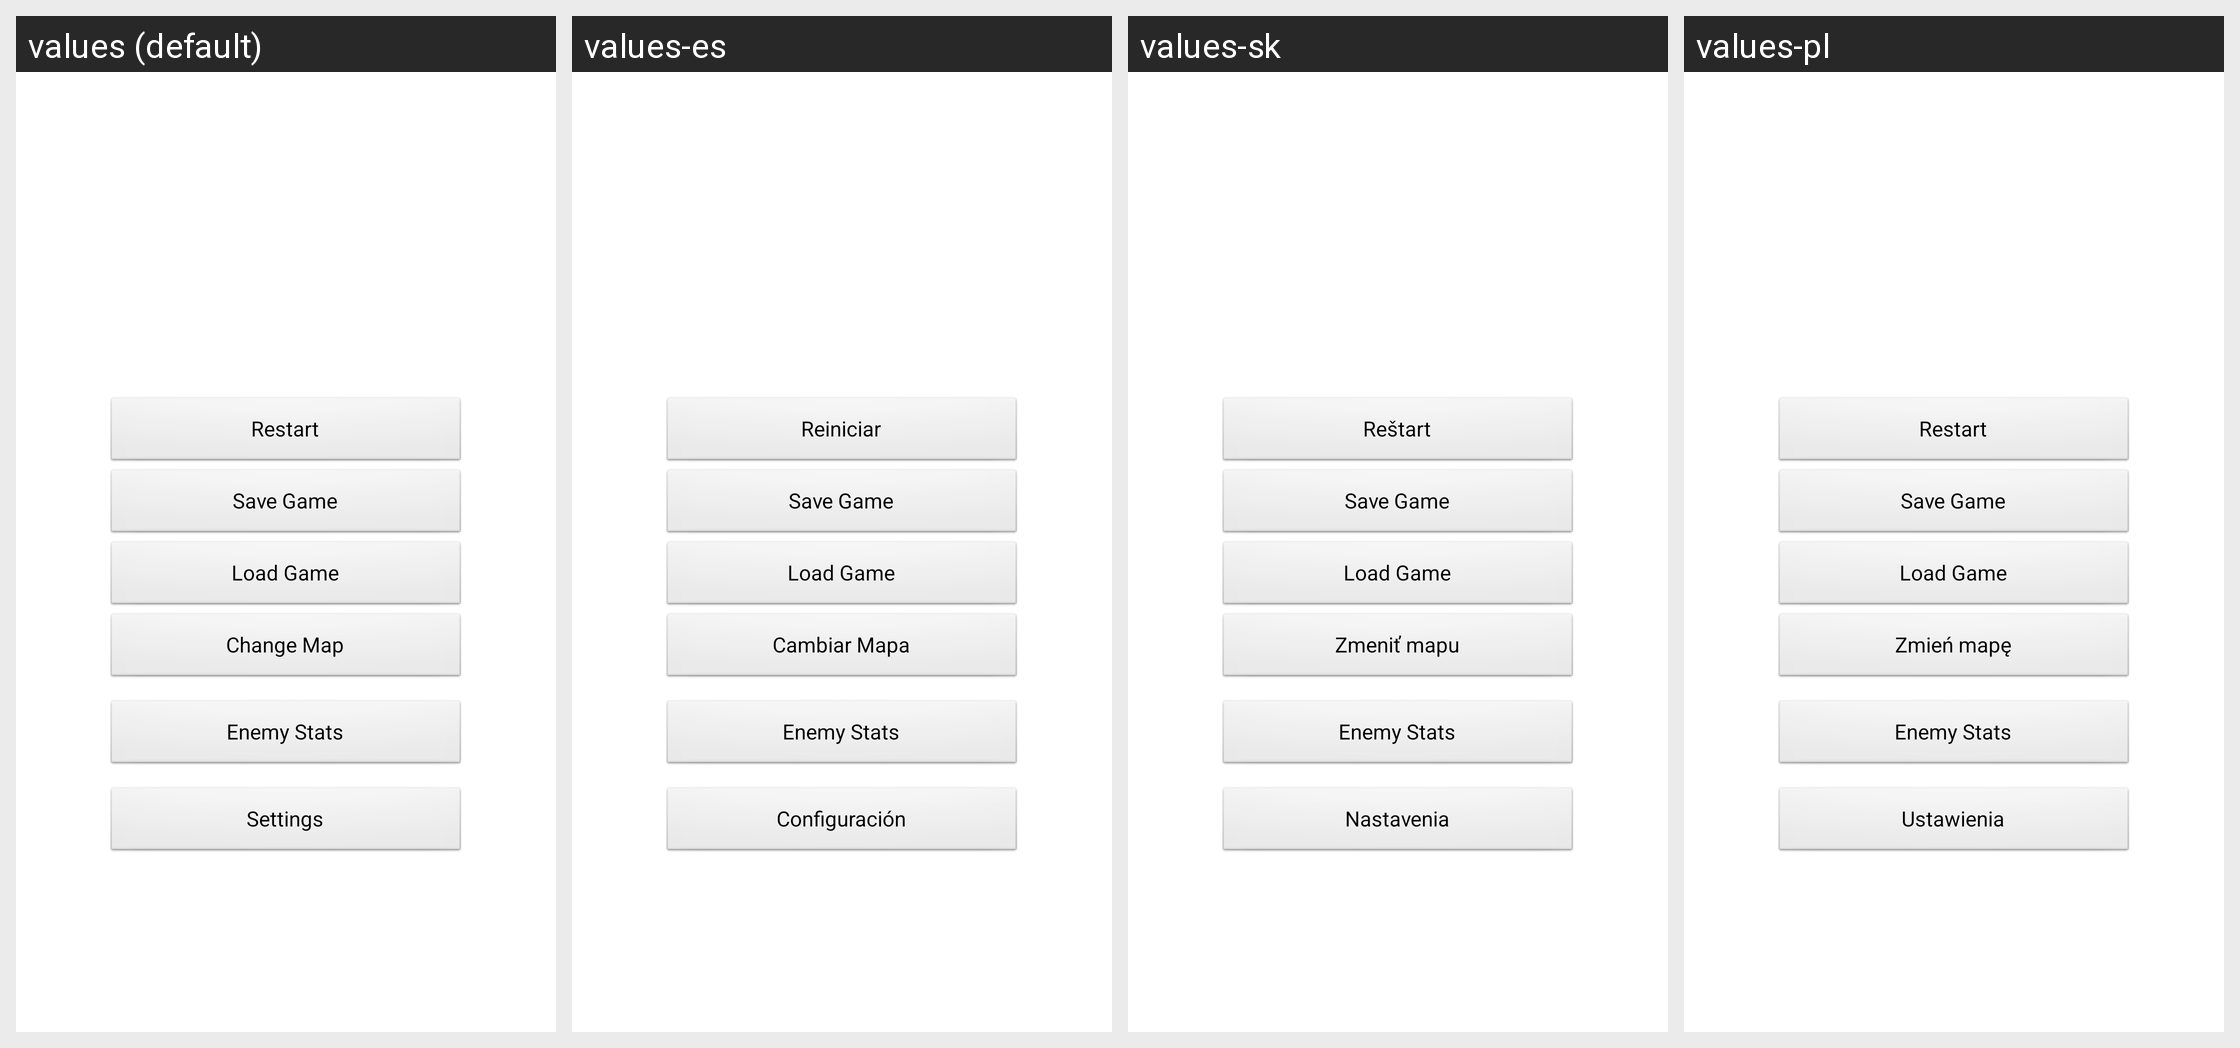

Here is an Android app screen in its default locale and in the app's own translations. Write out the translated-string differences for the strings that appear on this screen.
Android screen res/layout/activity_menu.xml rendered under 4 locales, left to right: values (default), values-es, values-sk, values-pl. Device: Nexus 5 (rendered at 1080×1920; each locale shown at half size, 540×960, under a caption strip naming it); theme android:Theme.Translucent.NoTitleBar.Fullscreen.
Other locales in the repository, not shown: values-be, values-ca, values-de, values-de-rCH, values-el, values-eo, values-fr, values-hu, values-id, values-in, values-it, values-nl, values-pt, values-ro, values-ru, values-tr, values-uk.
Strings drawn on this screen, with the default value and each locale's value (text and hints the layout hard-codes, and strings that could not be matched under every locale, appear in the picture but are not listed):

save_game
  values: Save Game
  values-es: Save Game  [not translated; the default value is used]
  values-sk: Save Game  [not translated; the default value is used]
  values-pl: Save Game  [not translated; the default value is used]

load_game
  values: Load Game
  values-es: Load Game  [not translated; the default value is used]
  values-sk: Load Game  [not translated; the default value is used]
  values-pl: Load Game  [not translated; the default value is used]

change_map
  values: Change Map
  values-es: Cambiar Mapa
  values-sk: Zmeniť mapu
  values-pl: Zmień mapę

enemy_stats
  values: Enemy Stats
  values-es: Enemy Stats  [not translated; the default value is used]
  values-sk: Enemy Stats  [not translated; the default value is used]
  values-pl: Enemy Stats  [not translated; the default value is used]

settings
  values: Settings
  values-es: Configuración
  values-sk: Nastavenia
  values-pl: Ustawienia
